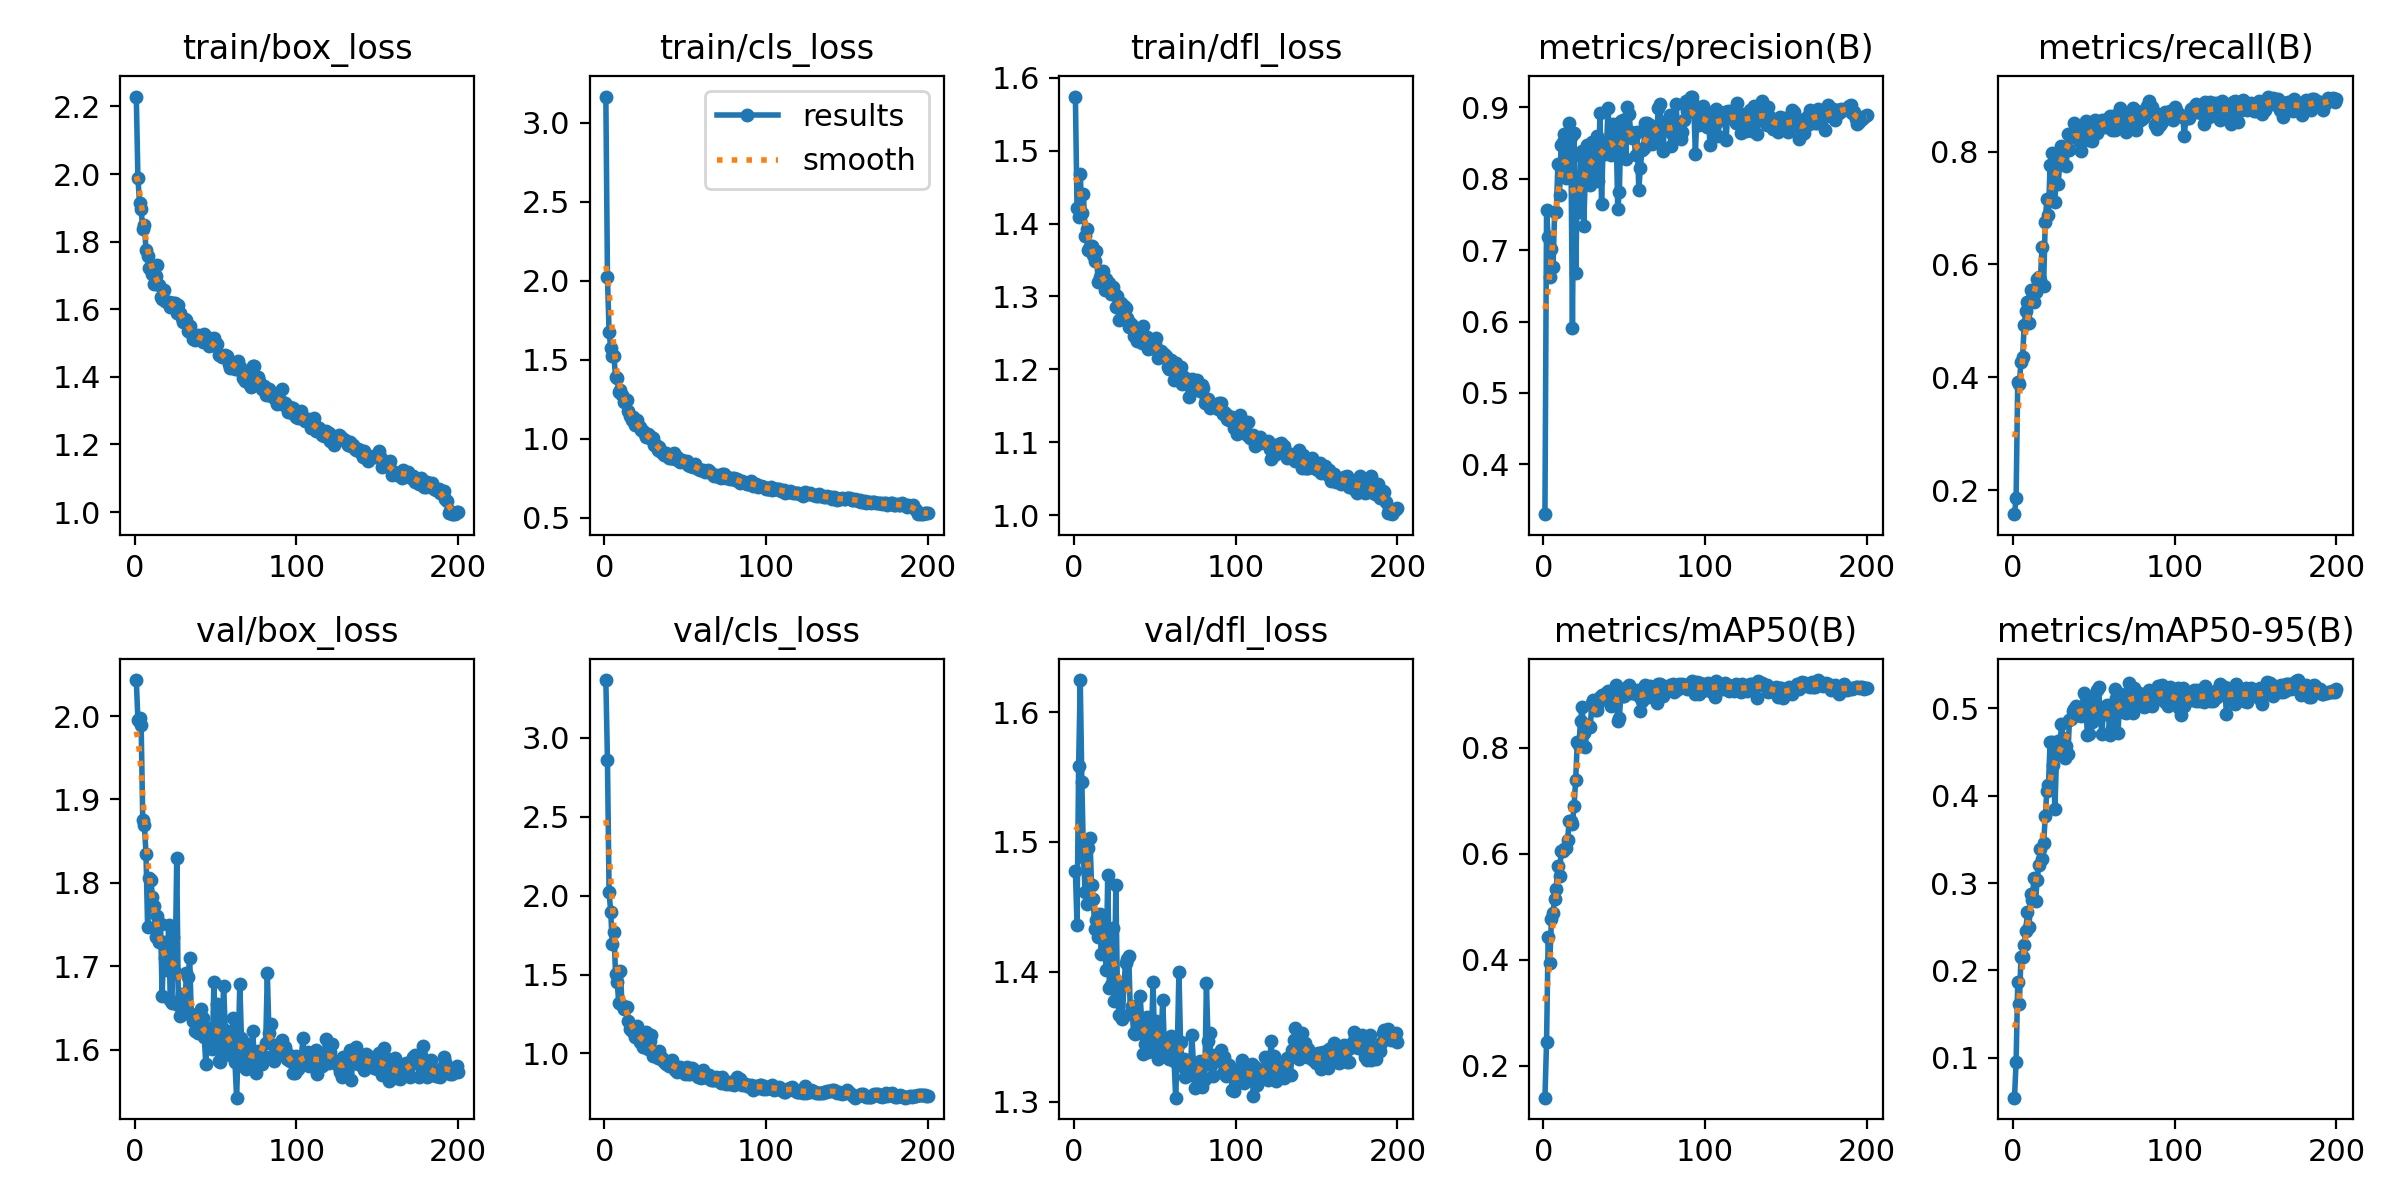

The data file committed next to this chart (first rows):
epoch, train/box_loss, train/cls_loss, train/dfl_loss, metrics/precision(B), metrics/recall(B), metrics/mAP50(B), metrics/mAP50-95(B), val/box_loss, val/cls_loss, val/dfl_loss, lr/pg0, lr/pg1, lr/pg2
1, 2.229, 3.164, 1.574, 0.3302, 0.1573, 0.1401, 0.05442, 2.043, 3.364, 1.477, 0.00035, 0.00035, 0.00035
2, 1.989, 2.021, 1.421, 0.7566, 0.1868, 0.2458, 0.09532, 1.995, 2.855, 1.436, 0.000709, 0.000709, 0.000709
3, 1.914, 1.677, 1.409, 0.7179, 0.392, 0.4439, 0.1872, 1.998, 2.021, 1.558, 0.001064, 0.001064, 0.001064
4, 1.895, 1.577, 1.468, 0.6624, 0.3879, 0.3951, 0.1615, 1.99, 1.899, 1.625, 0.001231, 0.001231, 0.001231
5, 1.837, 1.524, 1.415, 0.7016, 0.4273, 0.4764, 0.2153, 1.876, 1.695, 1.546, 0.001225, 0.001225, 0.001225
6, 1.85, 1.522, 1.44, 0.6771, 0.4354, 0.4888, 0.2157, 1.87, 1.767, 1.488, 0.001219, 0.001219, 0.001219
7, 1.775, 1.393, 1.383, 0.7532, 0.4922, 0.5155, 0.2294, 1.835, 1.504, 1.462, 0.001213, 0.001213, 0.001213
8, 1.757, 1.386, 1.392, 0.7538, 0.5174, 0.5337, 0.2456, 1.747, 1.45, 1.452, 0.001207, 0.001207, 0.001207
9, 1.721, 1.298, 1.364, 0.8203, 0.5332, 0.577, 0.2666, 1.806, 1.32, 1.495, 0.0012, 0.0012, 0.0012
10, 1.728, 1.307, 1.37, 0.7768, 0.4958, 0.5583, 0.2494, 1.804, 1.522, 1.503, 0.001194, 0.001194, 0.001194
11, 1.704, 1.276, 1.369, 0.8471, 0.5548, 0.6053, 0.2873, 1.783, 1.305, 1.467, 0.001188, 0.001188, 0.001188
12, 1.676, 1.231, 1.357, 0.8508, 0.5404, 0.6063, 0.2811, 1.772, 1.282, 1.456, 0.001182, 0.001182, 0.001182
13, 1.697, 1.249, 1.348, 0.8631, 0.5326, 0.609, 0.3059, 1.736, 1.285, 1.433, 0.001176, 0.001176, 0.001176
14, 1.73, 1.244, 1.362, 0.8006, 0.5516, 0.6112, 0.2799, 1.761, 1.297, 1.44, 0.00117, 0.00117, 0.00117
15, 1.671, 1.175, 1.319, 0.8598, 0.5746, 0.6269, 0.303, 1.729, 1.204, 1.427, 0.001163, 0.001163, 0.001163
16, 1.637, 1.142, 1.327, 0.8773, 0.5776, 0.6619, 0.3212, 1.751, 1.157, 1.445, 0.001157, 0.001157, 0.001157
17, 1.631, 1.118, 1.322, 0.858, 0.5718, 0.6615, 0.3386, 1.664, 1.14, 1.414, 0.001151, 0.001151, 0.001151
18, 1.657, 1.137, 1.336, 0.5911, 0.6312, 0.6567, 0.3273, 1.729, 1.154, 1.435, 0.001145, 0.001145, 0.001145
19, 1.625, 1.086, 1.309, 0.864, 0.5621, 0.6908, 0.3455, 1.71, 1.107, 1.425, 0.001139, 0.001139, 0.001139
20, 1.621, 1.119, 1.323, 0.6673, 0.6756, 0.7402, 0.3763, 1.696, 1.177, 1.401, 0.001132, 0.001132, 0.001132
21, 1.621, 1.086, 1.31, 0.7834, 0.7166, 0.8117, 0.4055, 1.75, 1.139, 1.475, 0.001126, 0.001126, 0.001126
22, 1.607, 1.077, 1.319, 0.7528, 0.6877, 0.8058, 0.4122, 1.66, 1.071, 1.387, 0.00112, 0.00112, 0.00112
23, 1.62, 1.057, 1.303, 0.8321, 0.777, 0.8514, 0.4613, 1.656, 1.08, 1.39, 0.001114, 0.001114, 0.001114
24, 1.62, 1.052, 1.313, 0.8388, 0.7972, 0.8767, 0.4615, 1.735, 1.04, 1.433, 0.001108, 0.001108, 0.001108
25, 1.617, 1.03, 1.304, 0.7343, 0.77, 0.8281, 0.4356, 1.694, 1.065, 1.377, 0.001102, 0.001102, 0.001102
26, 1.589, 1.009, 1.286, 0.8079, 0.7104, 0.8026, 0.3851, 1.829, 1.135, 1.466, 0.001095, 0.001095, 0.001095
27, 1.611, 1.034, 1.301, 0.8479, 0.7758, 0.8439, 0.4465, 1.654, 1.03, 1.383, 0.001089, 0.001089, 0.001089
28, 1.589, 1.016, 1.268, 0.8378, 0.7427, 0.8424, 0.4624, 1.64, 1.078, 1.367, 0.001083, 0.001083, 0.001083
29, 1.575, 0.9988, 1.291, 0.7919, 0.7796, 0.8395, 0.4487, 1.667, 1.119, 1.391, 0.001077, 0.001077, 0.001077
30, 1.563, 1.004, 1.287, 0.8511, 0.8105, 0.8851, 0.4825, 1.643, 0.9848, 1.363, 0.001071, 0.001071, 0.001071
31, 1.572, 0.9627, 1.287, 0.7974, 0.803, 0.8905, 0.4662, 1.651, 1.01, 1.389, 0.001064, 0.001064, 0.001064
32, 1.568, 0.9618, 1.284, 0.8422, 0.8065, 0.8721, 0.4436, 1.693, 0.9908, 1.407, 0.001058, 0.001058, 0.001058
33, 1.535, 0.9288, 1.27, 0.8601, 0.7737, 0.871, 0.4566, 1.687, 0.9738, 1.409, 0.001052, 0.001052, 0.001052
34, 1.549, 0.9464, 1.259, 0.7961, 0.8308, 0.8849, 0.4479, 1.71, 1.014, 1.412, 0.001046, 0.001046, 0.001046
35, 1.531, 0.9201, 1.263, 0.892, 0.8032, 0.8964, 0.4868, 1.642, 0.9627, 1.367, 0.00104, 0.00104, 0.00104
36, 1.512, 0.9148, 1.26, 0.7647, 0.8311, 0.9002, 0.4882, 1.634, 0.9687, 1.374, 0.001033, 0.001033, 0.001033
37, 1.509, 0.8982, 1.245, 0.8508, 0.832, 0.8954, 0.4973, 1.623, 0.9476, 1.353, 0.001027, 0.001027, 0.001027
38, 1.521, 0.9116, 1.255, 0.8342, 0.8503, 0.8972, 0.499, 1.637, 0.9345, 1.352, 0.001021, 0.001021, 0.001021
39, 1.523, 0.8961, 1.239, 0.8408, 0.8425, 0.9034, 0.502, 1.621, 0.9456, 1.36, 0.001015, 0.001015, 0.001015
40, 1.518, 0.8819, 1.248, 0.8996, 0.8333, 0.9077, 0.4925, 1.641, 0.9183, 1.362, 0.001009, 0.001009, 0.001009
41, 1.511, 0.8792, 1.249, 0.8516, 0.8181, 0.9038, 0.4947, 1.648, 0.9309, 1.382, 0.001002, 0.001002, 0.001002
42, 1.504, 0.8811, 1.236, 0.8335, 0.8009, 0.8797, 0.4916, 1.638, 0.959, 1.362, 0.0009963, 0.0009963, 0.0009963
43, 1.526, 0.9096, 1.26, 0.8773, 0.8188, 0.9028, 0.4983, 1.615, 0.913, 1.337, 0.0009901, 0.0009901, 0.0009901
44, 1.502, 0.8759, 1.244, 0.8556, 0.8293, 0.8967, 0.5175, 1.583, 0.8931, 1.345, 0.0009839, 0.0009839, 0.0009839
45, 1.519, 0.8841, 1.244, 0.8666, 0.8535, 0.9191, 0.5127, 1.62, 0.8853, 1.365, 0.0009778, 0.0009778, 0.0009778
46, 1.492, 0.8583, 1.228, 0.758, 0.8265, 0.8504, 0.4696, 1.619, 0.9083, 1.339, 0.0009716, 0.0009716, 0.0009716
47, 1.496, 0.8539, 1.23, 0.781, 0.8204, 0.8563, 0.4707, 1.626, 0.915, 1.348, 0.0009654, 0.0009654, 0.0009654
48, 1.5, 0.8649, 1.239, 0.8805, 0.8458, 0.9052, 0.5055, 1.601, 0.9048, 1.349, 0.0009592, 0.0009592, 0.0009592
49, 1.514, 0.863, 1.233, 0.8827, 0.8192, 0.8977, 0.484, 1.681, 0.8904, 1.392, 0.000953, 0.000953, 0.000953
50, 1.49, 0.8541, 1.235, 0.872, 0.8334, 0.8979, 0.509, 1.602, 0.8696, 1.342, 0.0009468, 0.0009468, 0.0009468
51, 1.497, 0.8631, 1.242, 0.828, 0.8565, 0.904, 0.4895, 1.655, 0.9121, 1.363, 0.0009406, 0.0009406, 0.0009406
52, 1.465, 0.8344, 1.216, 0.9008, 0.8327, 0.9156, 0.5214, 1.587, 0.871, 1.333, 0.0009344, 0.0009344, 0.0009344
53, 1.465, 0.8268, 1.22, 0.8904, 0.8504, 0.9185, 0.524, 1.585, 0.8703, 1.336, 0.0009283, 0.0009283, 0.0009283
54, 1.458, 0.8312, 1.225, 0.8652, 0.8413, 0.9042, 0.4909, 1.625, 0.9054, 1.35, 0.0009221, 0.0009221, 0.0009221
55, 1.459, 0.8253, 1.221, 0.8574, 0.8563, 0.909, 0.4706, 1.677, 0.8988, 1.379, 0.0009159, 0.0009159, 0.0009159
56, 1.465, 0.8403, 1.222, 0.8613, 0.8464, 0.9041, 0.4963, 1.623, 0.8862, 1.342, 0.0009097, 0.0009097, 0.0009097
57, 1.461, 0.8211, 1.219, 0.8329, 0.8441, 0.901, 0.5017, 1.6, 0.87, 1.342, 0.0009035, 0.0009035, 0.0009035
58, 1.439, 0.8085, 1.204, 0.8656, 0.8586, 0.9092, 0.5038, 1.607, 0.8496, 1.334, 0.0008973, 0.0008973, 0.0008973
59, 1.428, 0.8007, 1.2, 0.7848, 0.8525, 0.8983, 0.4937, 1.594, 0.8805, 1.333, 0.0008911, 0.0008911, 0.0008911
60, 1.441, 0.802, 1.212, 0.8154, 0.8627, 0.8707, 0.469, 1.614, 0.8463, 1.35, 0.0008849, 0.0008849, 0.0008849
... 140 more rows
